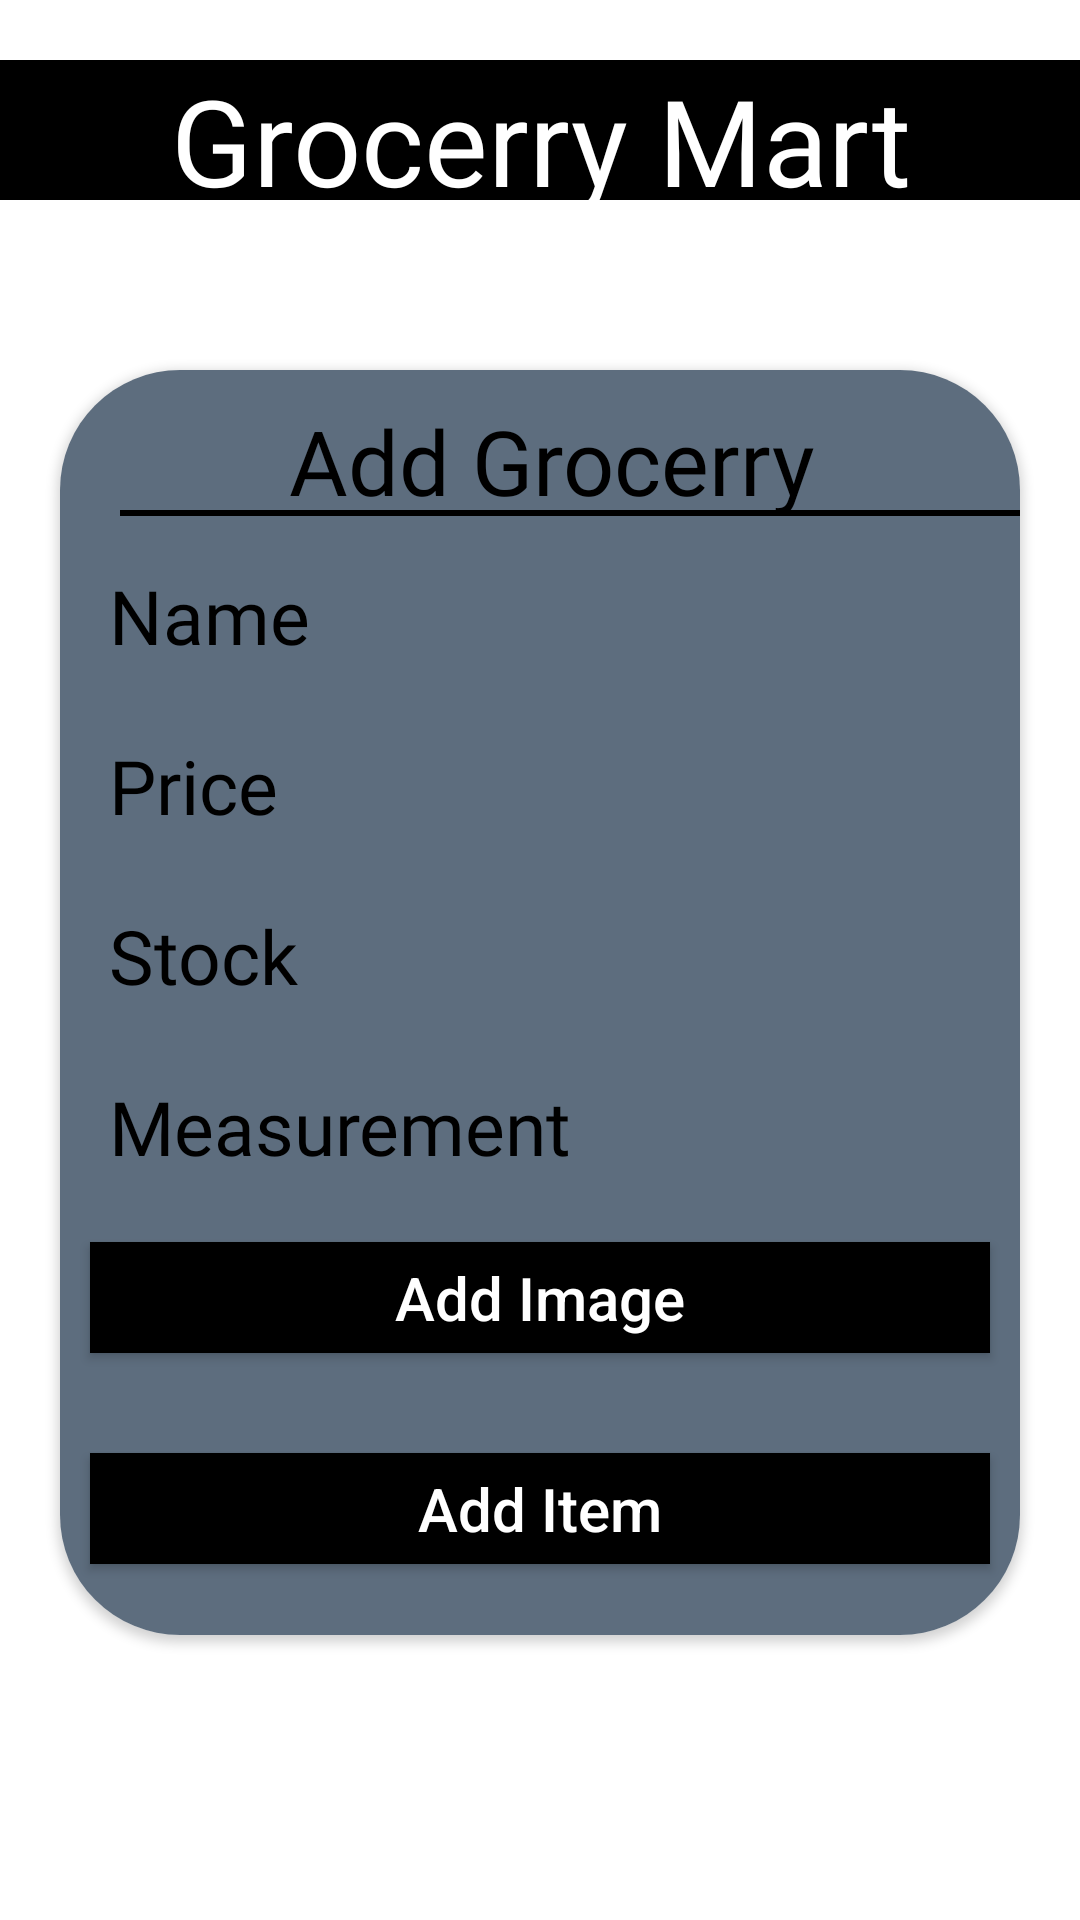

Android layout source for this screen:
<!-- AndroidManifest.xml: application theme AppTheme -->
<!-- res/layout/activity_add_grocerry.xml -->
<?xml version="1.0" encoding="utf-8"?>
<LinearLayout xmlns:android="http://schemas.android.com/apk/res/android"
    xmlns:app="http://schemas.android.com/apk/res-auto"
    xmlns:tools="http://schemas.android.com/tools"
    android:layout_width="match_parent"
    android:layout_height="match_parent"
    android:background="@drawable/mart3"
    android:weightSum="12"
    android:orientation="vertical"
    tools:context=".AddGrocerry">

    <LinearLayout
        android:layout_width="match_parent"
        android:layout_height="0dp"
        android:layout_weight="1"
        android:background="@color/black"
        android:layout_marginTop="20dp"
        android:layout_marginBottom="10dp">


        <TextView
            android:id="@+id/tvadadd1"
            android:layout_width="0dp"
            android:layout_height="match_parent"
            android:layout_weight="1"
            android:text="Grocerry Mart"
            android:textSize="40dp"
            android:textColor="#FFFFFF"
            android:textAlignment="center"
            android:layout_marginTop="0dp"
            android:fontFamily="@font/benne">


        </TextView>

    </LinearLayout>

    <LinearLayout
        android:layout_width="match_parent"
        android:layout_height="0dp"
        android:layout_weight="1">

    </LinearLayout>



    <androidx.cardview.widget.CardView
        android:layout_width="match_parent"
        android:layout_height="0dp"
        android:layout_weight="9"
        app:cardCornerRadius="40dp"
        android:layout_marginRight="20dp"
        android:layout_marginLeft="20dp">

        <LinearLayout
            android:layout_width="match_parent"
            android:layout_height="match_parent"
            android:weightSum="8"
            android:orientation="vertical"
            android:background="#5D6D7E">


            <TextView
                android:id="@+id/tvAdadd2"
                android:layout_width="match_parent"
                android:layout_height="0dp"
                android:layout_weight="1"
                android:text=" Add Grocerry"
                android:textAlignment="center"
                android:textSize="30dp"
                android:textColor="#000000"
                android:fontFamily="@font/benne"
                android:layout_marginTop="10dp"
                android:layout_marginBottom="0dp">


            </TextView>

            <RelativeLayout
                android:layout_width="wrap_content"
                android:layout_height="wrap_content">

                <View
                    android:layout_width="320dp"
                    android:layout_height="2dp"
                    android:background="#000000"
                    android:layout_marginTop="0dp"
                    android:layout_marginLeft="20dp"
                    android:layout_marginBottom="5dp"/>

            </RelativeLayout>



            <EditText
                android:id="@+id/etAdaddname"
                android:layout_width="match_parent"
                android:layout_height="0dp"
                android:layout_weight="1"
                android:hint=" Name"
                android:textSize="25dp"
                android:textColorHint="#000000"
                android:textColor="#000000"
                android:fontFamily="@font/benne"
                android:layout_marginTop="10dp"
                android:layout_marginBottom="10dp"
                android:background="@drawable/addgroceryroundedbutton"
                android:layout_marginRight="10dp"
                android:layout_marginLeft="10dp">


            </EditText>

            <EditText
                android:id="@+id/etAdaddprice"
                android:layout_width="match_parent"
                android:layout_height="0dp"
                android:layout_weight="1"
                android:hint=" Price"
                android:textSize="25dp"
                android:textColorHint="#000000"
                android:textColor="#000000"
                android:fontFamily="@font/benne"
                android:background="@drawable/addgroceryroundedbutton"
                android:layout_marginTop="10dp"
                android:layout_marginBottom="10dp"
                android:layout_marginRight="10dp"
                android:layout_marginLeft="10dp">


            </EditText>

            <EditText
                android:id="@+id/etAdaddstock"
                android:layout_width="match_parent"
                android:layout_height="0dp"
                android:layout_weight="1"
                android:hint=" Stock"
                android:textSize="25dp"
                android:textColorHint="#000000"
                android:textColor="#000000"
                android:background="@drawable/addgroceryroundedbutton"
                android:fontFamily="@font/benne"
                android:layout_marginTop="10dp"
                android:layout_marginBottom="10dp"
                android:layout_marginRight="10dp"
                android:layout_marginLeft="10dp">


            </EditText>

            <EditText
                android:id="@+id/etAdaddmeasurment"
                android:layout_width="match_parent"
                android:layout_height="0dp"
                android:layout_weight="1"
                android:hint=" Measurement"
                android:textSize="25dp"
                android:background="@drawable/addgroceryroundedbutton"
                android:textColorHint="#000000"
                android:textColor="#000000"
                android:fontFamily="@font/benne"
                android:layout_marginTop="10dp"
                android:layout_marginBottom="10dp"
                android:layout_marginRight="10dp"
                android:layout_marginLeft="10dp">


            </EditText>

            <Button
                android:id="@+id/btAdaddimage"
                android:layout_width="match_parent"
                android:layout_height="0dp"
                android:layout_weight="1"
                android:layout_marginLeft="10dp"
                android:layout_marginRight="10dp"
                android:text="Add Image"
                android:textColor="#FFFFFF"
                android:textAllCaps="false"
                android:background="@color/black"
                android:layout_marginTop="10dp"
                android:layout_marginBottom="5dp"
                android:textSize="20dp">

            </Button>


            <TextView
                android:layout_width="match_parent"
                android:layout_height="0dp"
                android:layout_weight="0.5">

            </TextView>

            <Button
                android:id="@+id/btAdadditem"
                android:layout_width="match_parent"
                android:layout_height="0dp"
                android:layout_weight="1"
                android:layout_marginLeft="10dp"
                android:textColor="#FFFFFF"
                android:layout_marginRight="10dp"
                android:text="Add Item"
                android:textAllCaps="false"
                android:background="@color/black"
                android:layout_marginTop="10dp"
                android:layout_marginBottom="5dp"
                android:textSize="20dp">

            </Button>




        </LinearLayout>


    </androidx.cardview.widget.CardView>

    <ProgressBar
        android:id="@+id/pbAdadd"
        android:layout_width="wrap_content"
        android:layout_height="wrap_content"
        style="?android:attr/progressBarStyle"
        android:layout_weight="1">


    </ProgressBar>

</LinearLayout>
<!-- resources referenced by this layout -->
<resources>

  <!-- not gathered from this repository: default colours our renderer supplied (Android Studio template values) -->
  <color name="black">#FF000000</color>
</resources>
